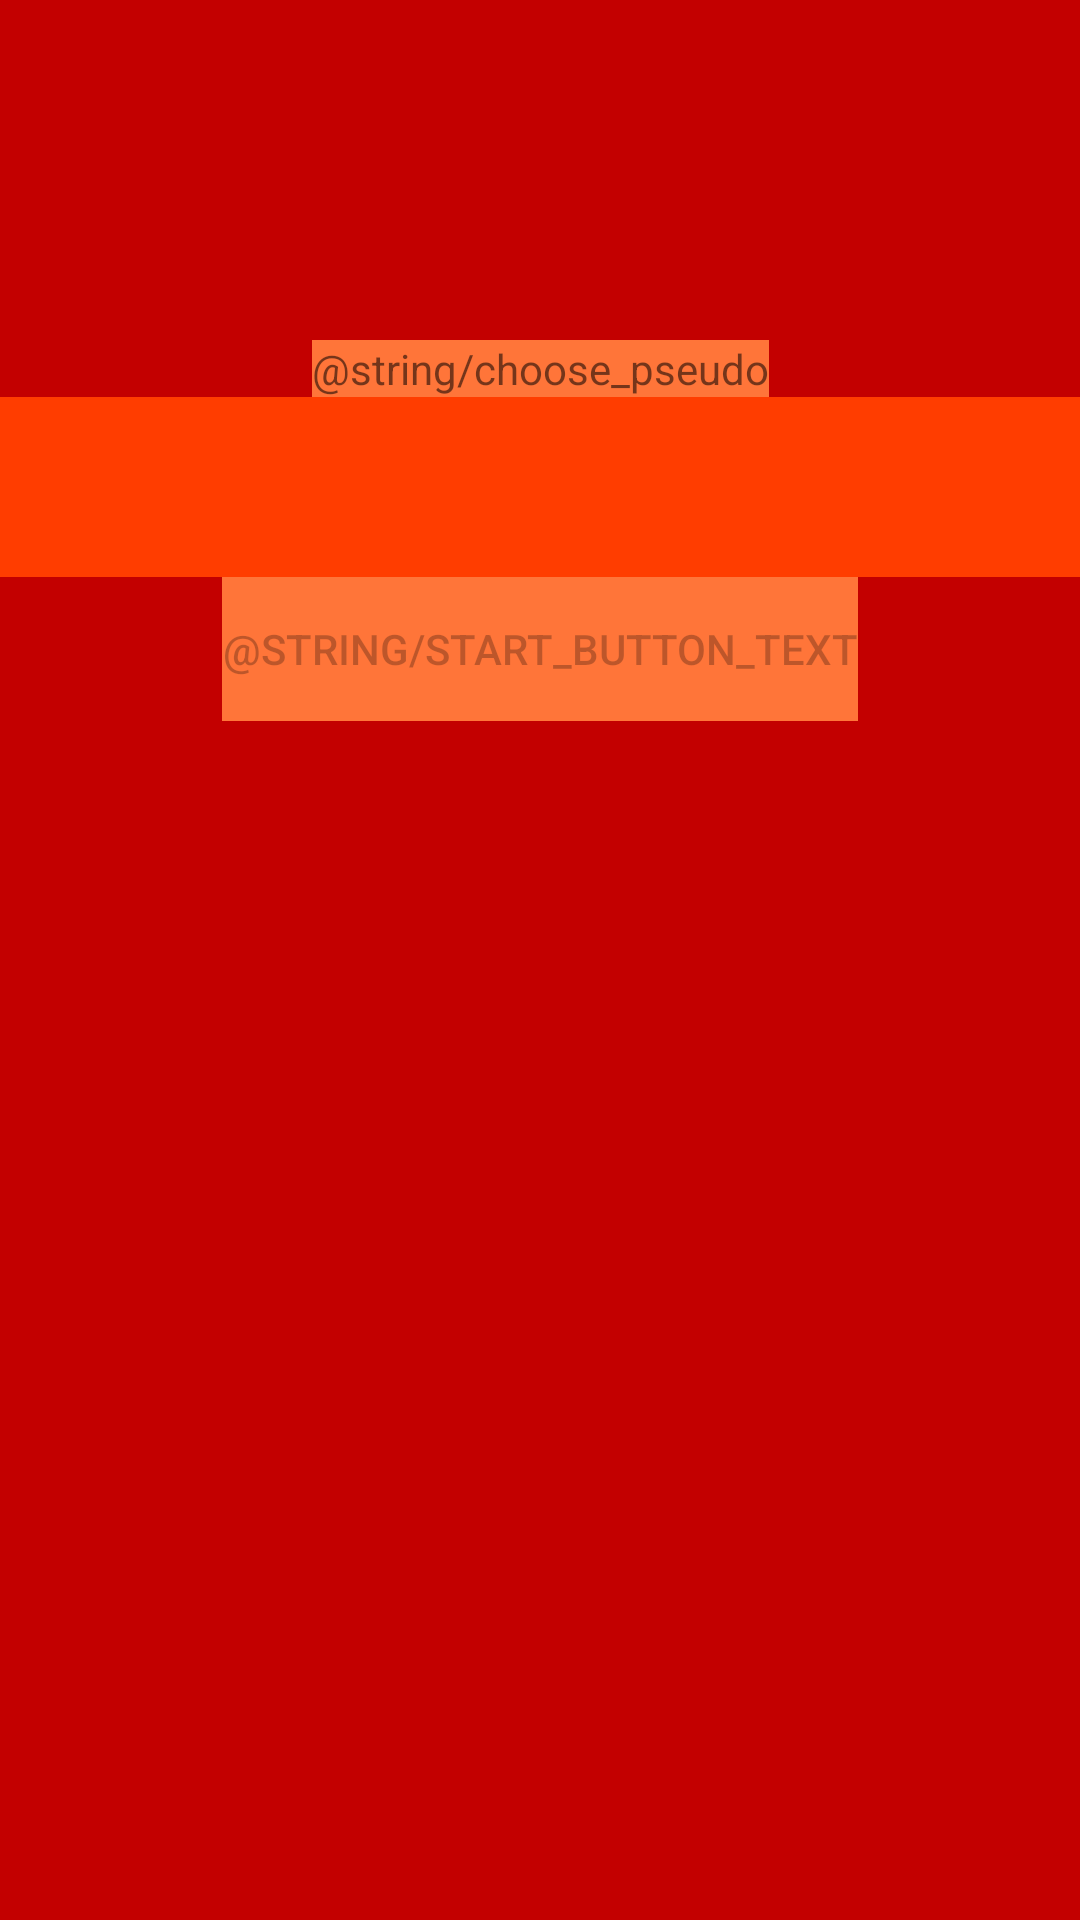

This screen was rendered from an Android layout file. Write that file and the resources it references.
<!-- AndroidManifest.xml: application theme AppTheme -->
<!-- res/layout/activity_log.xml -->
<?xml version="1.0" encoding="utf-8"?>
<androidx.constraintlayout.widget.ConstraintLayout xmlns:android="http://schemas.android.com/apk/res/android"
    xmlns:app="http://schemas.android.com/apk/res-auto"
    xmlns:tools="http://schemas.android.com/tools"
    android:layout_width="match_parent"
    android:layout_height="match_parent"
    tools:context=".LogActivity"
    android:background="@color/colorPrimaryDark">

    <TextView
        android:layout_width="wrap_content"
        android:layout_height="wrap_content"
        android:background="@color/colorAccent"
        android:gravity="center"
        android:text="@string/choose_pseudo"
        app:layout_constraintBottom_toTopOf="@+id/pseudo"
        app:layout_constraintEnd_toEndOf="parent"
        app:layout_constraintStart_toStartOf="parent" />

    <EditText
        android:id="@+id/pseudo"
        android:layout_width="match_parent"
        android:layout_height="60dp"
        android:gravity="center"
        android:background="@color/colorPrimary"
        app:layout_constraintBottom_toBottomOf="parent"
        app:layout_constraintTop_toTopOf="parent"
        app:layout_constraintVertical_bias="0.228"
        tools:layout_editor_absoluteX="0dp"
        />

    <Button
        android:id="@+id/startButt"
        android:layout_width="wrap_content"
        android:layout_height="wrap_content"
        android:text="@string/start_button_text"
        android:enabled="false"
        app:layout_constraintEnd_toEndOf="parent"
        app:layout_constraintStart_toStartOf="parent"
        app:layout_constraintTop_toBottomOf="@+id/pseudo"
        android:background="@color/colorAccent"/>

</androidx.constraintlayout.widget.ConstraintLayout>
<!-- resources referenced by this layout -->
<resources>
  <color name="colorAccent">#ff7539</color>
  <color name="colorPrimary">#ff3d00</color>
  <color name="colorPrimaryDark">#c30000</color>
  <style name="AppTheme" parent="Theme.AppCompat.Light.DarkActionBar">
          
          <item name="colorPrimary">@color/colorPrimary</item>
          <item name="colorPrimaryDark">@color/colorPrimaryDark</item>
          <item name="colorAccent">@color/colorAccent</item>
      </style>
</resources>
